Run: headless pygame with SDL's dummy video driver; simulated clock (each Clock.tick advances the game by its frame time, no real sleeping); random seed 0; keys injected as events and as key.get_pressed() state; no mouse input.
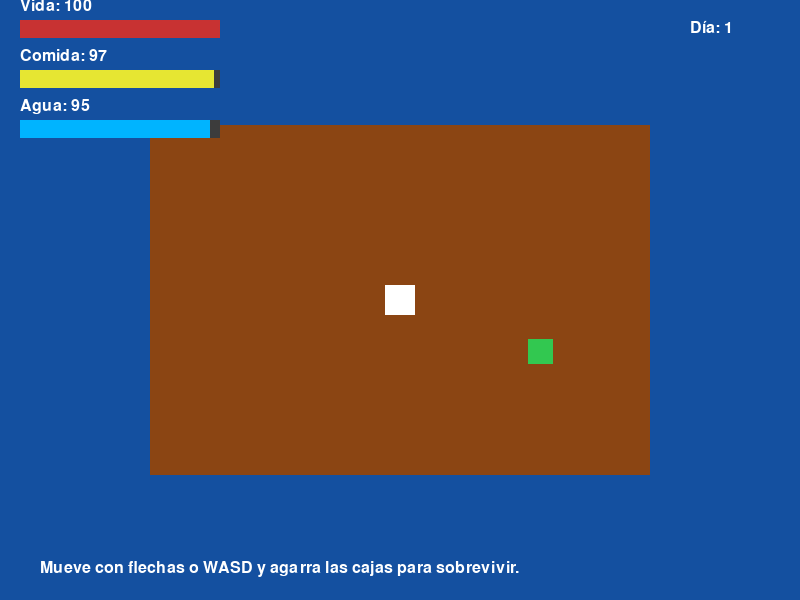
Frame 1 of 4 · flips 1–60 · no input
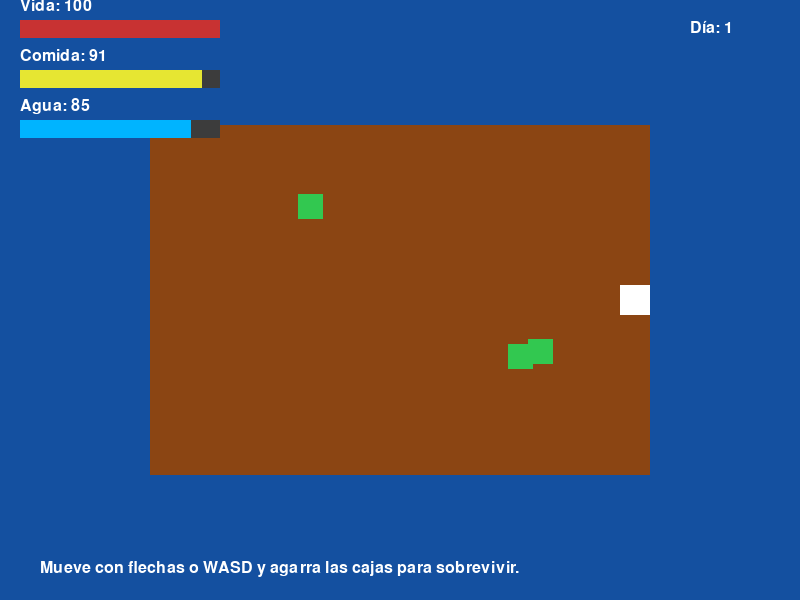
Frame 2 of 4 · flips 61–180 · tapped SPACE, RETURN · held RIGHT (→), D
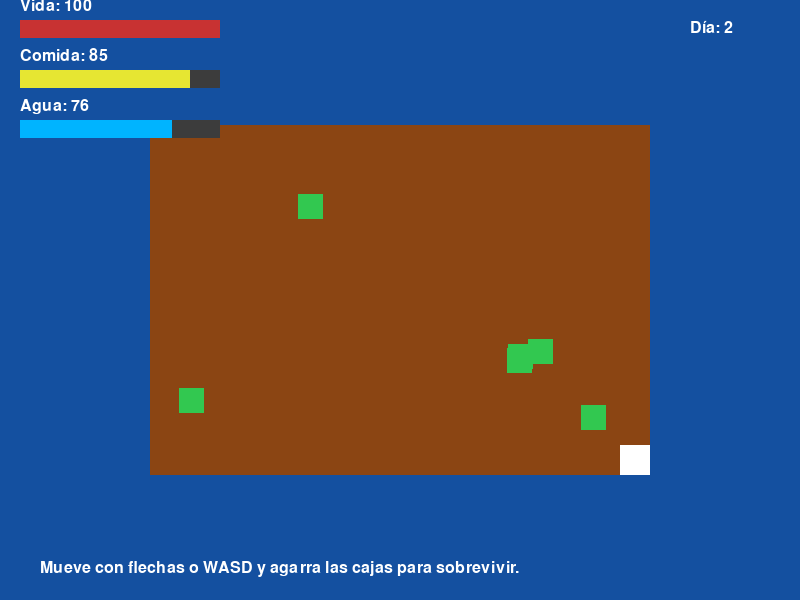
Frame 3 of 4 · flips 181–300 · held DOWN (↓), S
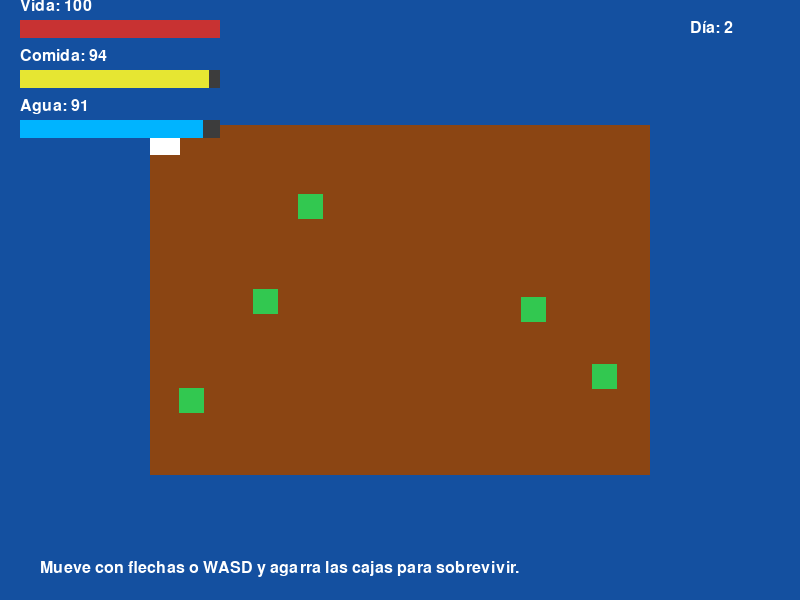
Frame 4 of 4 · flips 301–420 · held LEFT (←), A, UP (↑), W

The pygame program that drew these frames:

import pygame
import random

# ==========================
# 1) INICIALIZACIÓN BÁSICA
# ==========================

# Siempre hay que inicializar Pygame antes de usarlo
pygame.init()

# Tamaño de la ventana
ANCHO, ALTO = 800, 600
ventana = pygame.display.set_mode((ANCHO, ALTO))
pygame.display.set_caption("Supervivencia en la Balsa - Demo")

# Reloj para controlar la velocidad del juego (frames por segundo)
clock = pygame.time.Clock()
FPS = 60  # intentaremos dibujar 60 veces por segundo

# ==========================
# 2) COLORES (R, G, B)
# ==========================

AZUL_AGUA    = (20, 80, 160)
MARRON_BALSA = (139, 69, 19)
BLANCO       = (255, 255, 255)
ROJO         = (200, 50, 50)
VERDE        = (50, 200, 80)
AMARILLO     = (230, 230, 50)
AZUL_CLARO   = (0, 180, 255)
GRIS_OSCURO  = (60, 60, 60)
NEGRO        = (0, 0, 0)

# Fuente para dibujar texto
fuente = pygame.font.SysFont(None, 24)

# ==========================
# 3) MUNDO DEL JUEGO
# ==========================

# La balsa: un rectángulo grande en el centro del mar
balsa_ancho, balsa_alto = 500, 350
balsa_rect = pygame.Rect(
    ANCHO // 2 - balsa_ancho // 2,
    ALTO // 2 - balsa_alto // 2,
    balsa_ancho,
    balsa_alto
)

# El jugador: un cuadrado blanco que se mueve sobre la balsa
jugador_tamano = 30
jugador_rect = pygame.Rect(
    ANCHO // 2 - jugador_tamano // 2,
    ALTO // 2 - jugador_tamano // 2,
    jugador_tamano,
    jugador_tamano
)
velocidad_jugador = 5  # píxeles por frame

# ==========================
# 4) VARIABLES DE ESTADO
# ==========================

vida   = 100   # 100 = perfecto, 0 = muerto
comida = 100   # 100 = lleno, 0 = muerto de hambre
agua   = 100   # 100 = sin sed, 0 = deshidratado
dia    = 1

# Usamos frames para contar días (cada pocos segundos sumamos 1)
contador_frames_dia = 0

# Cajas de recursos que aparecerán sobre la balsa
cajas = []
CAJA_TAMANO = 25
probabilidad_nueva_caja = 0.02  # 2% de probabilidad por frame de crear una caja


# ==========================
# 5) FUNCIONES AUXILIARES
# ==========================

def crear_caja():
    """
    Crea una caja de recursos en una posición aleatoria
    dentro del área de la balsa.
    """
    x = random.randint(balsa_rect.left + 10, balsa_rect.right - CAJA_TAMANO - 10)
    y = random.randint(balsa_rect.top + 10, balsa_rect.bottom - CAJA_TAMANO - 10)
    return pygame.Rect(x, y, CAJA_TAMANO, CAJA_TAMANO)


def dibujar_barra(x, y, valor, color, etiqueta):
    """
    Dibuja una barra de estado (vida, comida o agua) en la pantalla.
    valor va de 0 a 100.
    """
    ancho_max = 200
    alto_barra = 18

    # Aseguramos que el valor esté entre 0 y 100
    valor = max(0, min(100, valor))

    # Fondo gris de la barra
    pygame.draw.rect(ventana, GRIS_OSCURO, (x, y, ancho_max, alto_barra))

    # Parte rellena según el porcentaje
    ancho_valor = int(ancho_max * (valor / 100))
    pygame.draw.rect(ventana, color, (x, y, ancho_valor, alto_barra))

    # Texto encima de la barra
    texto = fuente.render(f"{etiqueta}: {int(valor)}", True, BLANCO)
    ventana.blit(texto, (x, y - 22))


# ==========================
# 6) BUCLE PRINCIPAL DEL JUEGO
# ==========================

corriendo = True

while corriendo:
    # 6.1) Controlar la velocidad del juego
    clock.tick(FPS)  # pausa lo necesario para ir a ~60 FPS

    # 6.2) Manejar eventos (teclado, ratón, cerrar ventana...)
    for evento in pygame.event.get():
        if evento.type == pygame.QUIT:
            corriendo = False  # si tocan la X, salimos del bucle

    # 6.3) Leer teclas presionadas para mover al jugador
    teclas = pygame.key.get_pressed()
    if teclas[pygame.K_LEFT] or teclas[pygame.K_a]:
        jugador_rect.x -= velocidad_jugador
    if teclas[pygame.K_RIGHT] or teclas[pygame.K_d]:
        jugador_rect.x += velocidad_jugador
    if teclas[pygame.K_UP] or teclas[pygame.K_w]:
        jugador_rect.y -= velocidad_jugador
    if teclas[pygame.K_DOWN] or teclas[pygame.K_s]:
        jugador_rect.y += velocidad_jugador

    # 6.4) Evitar que el jugador salga de la balsa
    if jugador_rect.left < balsa_rect.left:
        jugador_rect.left = balsa_rect.left
    if jugador_rect.right > balsa_rect.right:
        jugador_rect.right = balsa_rect.right
    if jugador_rect.top < balsa_rect.top:
        jugador_rect.top = balsa_rect.top
    if jugador_rect.bottom > balsa_rect.bottom:
        jugador_rect.bottom = balsa_rect.bottom

    # 6.5) Actualizar recursos con el tiempo (simulamos el paso del tiempo)
    comida -= 0.05   # baja muy de a poco
    agua   -= 0.08   # el personaje tiene más sed que hambre

    # Si se queda sin comida o sin agua, comienza a perder vida
    if comida <= 0 or agua <= 0:
        vida -= 0.2

    # Evitamos que los valores se vayan de rango
    vida   = max(0, min(100, vida))
    comida = max(0, min(100, comida))
    agua   = max(0, min(100, agua))

    # 6.6) Contar días (cada 5 segundos = 1 día de juego)
    contador_frames_dia += 1
    if contador_frames_dia >= FPS * 5:  # 5 segundos * 60 FPS
        dia += 1
        contador_frames_dia = 0

    # 6.7) Crear nuevas cajas de recursos de vez en cuando
    if random.random() < probabilidad_nueva_caja:
        cajas.append(crear_caja())

    # 6.8) Revisar si el jugador toca alguna caja
    cajas_restantes = []
    for caja in cajas:
        if jugador_rect.colliderect(caja):
            # Al agarrar una caja, el jugador encuentra recursos:
            vida   += 5   # se cura un poquito
            comida += 20  # consigue comida
            agua   += 15  # consigue agua
        else:
            cajas_restantes.append(caja)
    cajas = cajas_restantes

    # Volvemos a limitar valores por las dudas
    vida   = max(0, min(100, vida))
    comida = max(0, min(100, comida))
    agua   = max(0, min(100, agua))

    # 6.9) Dibujar el fondo (mar) y la balsa
    ventana.fill(AZUL_AGUA)  # mar
    pygame.draw.rect(ventana, MARRON_BALSA, balsa_rect)  # balsa

    # Dibujar al jugador
    pygame.draw.rect(ventana, BLANCO, jugador_rect)

    # Dibujar las cajas de recursos
    for caja in cajas:
        pygame.draw.rect(ventana, VERDE, caja)

    # 6.10) Dibujar HUD (barras de vida/comida/agua y día)
    dibujar_barra(20, 20, vida, ROJO, "Vida")
    dibujar_barra(20, 70, comida, AMARILLO, "Comida")
    dibujar_barra(20, 120, agua, AZUL_CLARO, "Agua")

    texto_dia = fuente.render(f"Día: {dia}", True, BLANCO)
    ventana.blit(texto_dia, (ANCHO - 110, 20))

    instrucciones = fuente.render(
        "Mueve con flechas o WASD y agarra las cajas para sobrevivir.",
        True,
        BLANCO
    )
    ventana.blit(instrucciones, (40, ALTO - 40))

    # 6.11) Comprobar condición de fin de juego
    if vida <= 0:
        corriendo = False

    # 6.12) Actualizar la pantalla con todo lo que dibujamos
    pygame.display.flip()

# ==========================
# 7) PANTALLA FINAL (GAME OVER)
# ==========================

ventana.fill(NEGRO)

texto_fin = fuente.render("GAME OVER - La balsa no sobrevivió", True, ROJO)
texto_dias = fuente.render(f"Sobreviviste {dia} días", True, BLANCO)

ventana.blit(
    texto_fin,
    (ANCHO // 2 - texto_fin.get_width() // 2,
     ALTO // 2 - texto_fin.get_height())
)
ventana.blit(
    texto_dias,
    (ANCHO // 2 - texto_dias.get_width() // 2,
     ALTO // 2 + 10)
)

pygame.display.flip()

# Esperamos unos segundos para que pueda leer el mensaje
pygame.time.wait(4000)

# Cerramos Pygame
pygame.quit()
